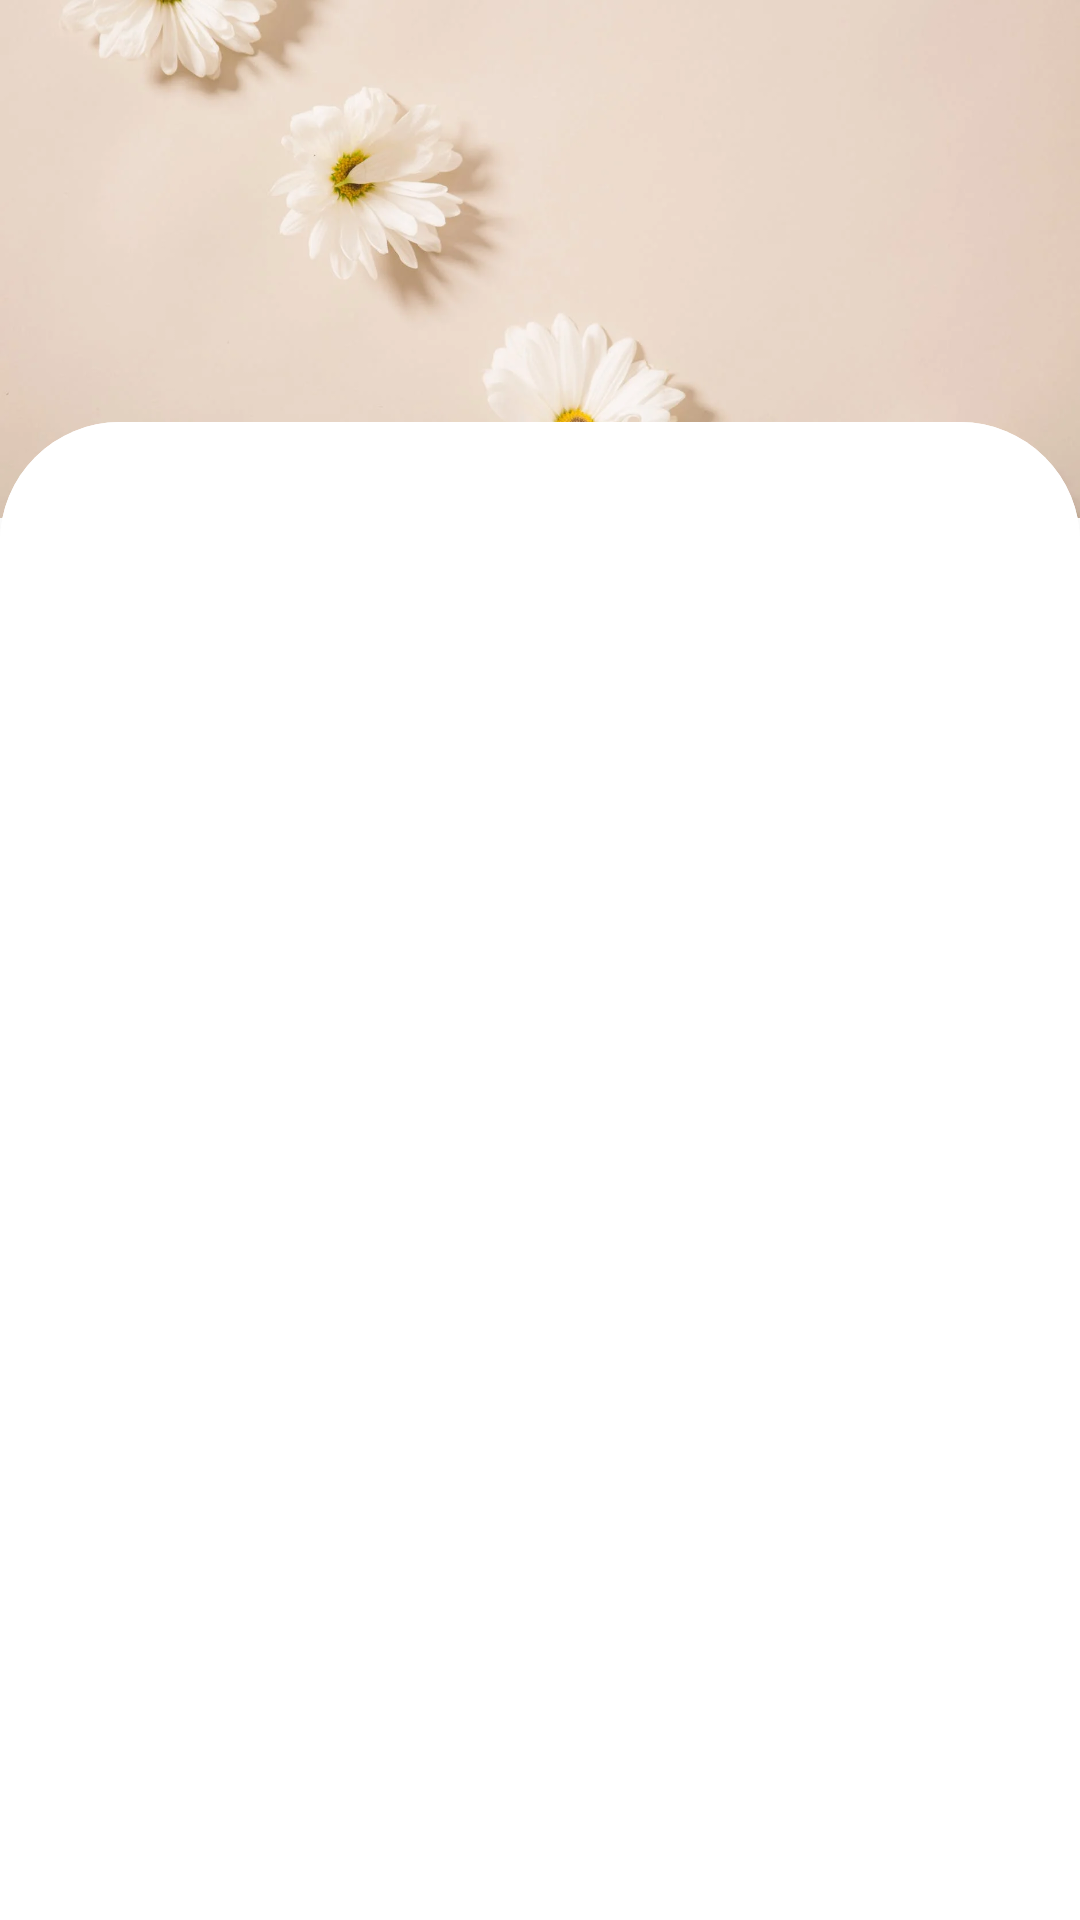

Reconstruct the res/layout file that produces this screen, plus the resources it refers to.
<!-- AndroidManifest.xml: application theme Theme.Signin -->
<!-- res/layout/activity_main.xml -->
<?xml version="1.0" encoding="utf-8"?>
<androidx.constraintlayout.widget.ConstraintLayout xmlns:android="http://schemas.android.com/apk/res/android"
    xmlns:app="http://schemas.android.com/apk/res-auto"
    xmlns:tools="http://schemas.android.com/tools"
    android:layout_width="match_parent"
    android:layout_height="match_parent"
    tools:context=".MainActivity">

   <ImageView
       android:id="@+id/imageView2"
       android:layout_width="wrap_content"
       android:layout_height="0dp"
       android:scaleType="centerCrop"
       android:src="@drawable/loginbg"
       app:layout_constraintBottom_toBottomOf="parent"
       app:layout_constraintEnd_toEndOf="parent"
       app:layout_constraintHeight_percent=".27"
       app:layout_constraintStart_toStartOf="parent"
       app:layout_constraintTop_toTopOf="parent"
       app:layout_constraintVertical_bias="0"
       tools:ignore="ImageContrastCheck" />

   <ImageView
       android:layout_width="390dp"
       android:layout_height="100dp"
       android:src="@drawable/welcome"
       app:layout_constraintBottom_toTopOf="@+id/constraintLayout"
       app:layout_constraintEnd_toEndOf="parent"
       app:layout_constraintStart_toStartOf="parent"
       app:layout_constraintTop_toTopOf="parent" />

   <androidx.constraintlayout.widget.ConstraintLayout
       android:id="@+id/constraintLayout"
       android:layout_width="match_parent"
       android:layout_height="0dp"
       android:background="@drawable/vie_bg"
       app:layout_constraintBottom_toBottomOf="parent"
       app:layout_constraintEnd_toEndOf="parent"
       app:layout_constraintHeight_percent=".78"
       app:layout_constraintHorizontal_bias="1.0"
       app:layout_constraintStart_toStartOf="parent"
       app:layout_constraintTop_toTopOf="parent"
       app:layout_constraintVertical_bias="1.0">



      <com.google.android.material.tabs.TabLayout
          android:id="@+id/tab_layout"
          android:layout_width="match_parent"
          android:layout_height="wrap_content"
          android:background="@drawable/vie_bg"
          app:layout_constraintBottom_toBottomOf="parent"
          app:layout_constraintEnd_toEndOf="parent"
          app:layout_constraintStart_toStartOf="parent"
          app:layout_constraintTop_toTopOf="parent"
          app:layout_constraintVertical_bias="0" />
      <androidx.viewpager.widget.ViewPager
          android:id="@+id/view_pager"
          android:layout_width="match_parent"
          android:layout_height="0dp"
          app:layout_constraintBottom_toBottomOf="parent"
          app:layout_constraintEnd_toEndOf="parent"
          app:layout_constraintHeight_percent=".7"
          app:layout_constraintStart_toStartOf="parent"
          app:layout_constraintTop_toBottomOf="@+id/tab_layout"
          app:layout_constraintVertical_bias="0" />


























   </androidx.constraintlayout.widget.ConstraintLayout>


</androidx.constraintlayout.widget.ConstraintLayout>
<!-- resources referenced by this layout -->
<resources>
  <color name="white">#FFFFFFFF</color>
  <!-- drawable google: png bitmap (drawable-v24, 53397 bytes) -->
  <!-- drawable loginbg: webp bitmap (drawable-v24, 41130 bytes) -->
  <!-- drawable vie_bg (drawable) -->
  <?xml version="1.0" encoding="utf-8"?>
  <shape xmlns:android="http://schemas.android.com/apk/res/android">
      android:shape="rectangle">
      <solid android:color="@color/white"/>
      <corners android:topRightRadius="40dp"
          android:topLeftRadius="40dp"/>
  </shape>
  <!-- drawable welcome: png bitmap (mipmap-anydpi-v26, 139950 bytes) -->
  <style name="Theme.Signin" parent="Theme.AppCompat.Light.NoActionBar">
          
          <item name="colorPrimary">@color/purple_500</item>
          <item name="colorPrimaryVariant">@color/purple_700</item>
          <item name="colorOnPrimary">@color/white</item>
          
          <item name="colorSecondary">@color/teal_200</item>
          <item name="colorSecondaryVariant">@color/teal_700</item>
          <item name="colorOnSecondary">@color/black</item>
          
          <item name="android:statusBarColor" tools:targetApi="l">?attr/colorPrimaryVariant</item>
          
      </style>
  <color name="purple_500">#FF6200EE</color>
  <color name="purple_700">#FF3700B3</color>
  <color name="teal_200">#FF03DAC5</color>
  <color name="teal_700">#FF018786</color>
  <color name="black">#FF000000</color>
</resources>
